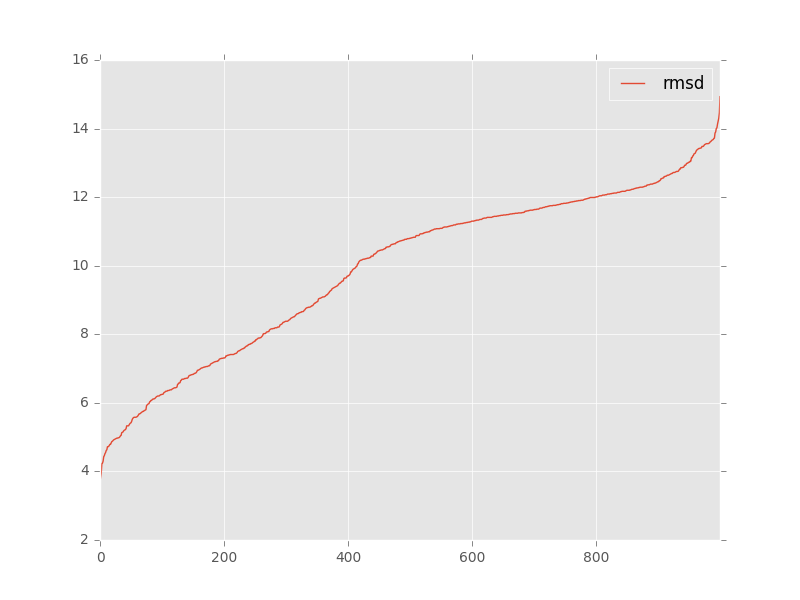

The data file committed next to this chart (first rows):
, target, model, rmsd, group_name
0, 4lvv_rpr_ref.pdb, thf_7f0f8826_ALL-000001_AA.pdb, 11.02, 
1, 4lvv_rpr_ref.pdb, thf_7f0f8826_ALL-000002_AA.pdb, 10.28, 
2, 4lvv_rpr_ref.pdb, thf_7f0f8826_ALL-000003_AA.pdb, 10.37, 
3, 4lvv_rpr_ref.pdb, thf_7f0f8826_ALL-000004_AA.pdb, 11.29, 
4, 4lvv_rpr_ref.pdb, thf_7f0f8826_ALL-000005_AA.pdb, 12.14, 
5, 4lvv_rpr_ref.pdb, thf_7f0f8826_ALL-000006_AA.pdb, 6.16, 
6, 4lvv_rpr_ref.pdb, thf_7f0f8826_ALL-000007_AA.pdb, 11.13, 
7, 4lvv_rpr_ref.pdb, thf_7f0f8826_ALL-000008_AA.pdb, 10.7, 
8, 4lvv_rpr_ref.pdb, thf_7f0f8826_ALL-000009_AA.pdb, 11.5, 
9, 4lvv_rpr_ref.pdb, thf_7f0f8826_ALL-000010_AA.pdb, 12.04, 
10, 4lvv_rpr_ref.pdb, thf_7f0f8826_ALL-000011_AA.pdb, 10.77, 
11, 4lvv_rpr_ref.pdb, thf_7f0f8826_ALL-000012_AA.pdb, 11.41, 
12, 4lvv_rpr_ref.pdb, thf_7f0f8826_ALL-000013_AA.pdb, 10.24, 
13, 4lvv_rpr_ref.pdb, thf_7f0f8826_ALL-000014_AA.pdb, 12.45, 
14, 4lvv_rpr_ref.pdb, thf_7f0f8826_ALL-000015_AA.pdb, 10.73, 
15, 4lvv_rpr_ref.pdb, thf_7f0f8826_ALL-000016_AA.pdb, 11.41, 
16, 4lvv_rpr_ref.pdb, thf_7f0f8826_ALL-000017_AA.pdb, 12.01, 
17, 4lvv_rpr_ref.pdb, thf_7f0f8826_ALL-000018_AA.pdb, 10.75, 
18, 4lvv_rpr_ref.pdb, thf_7f0f8826_ALL-000019_AA.pdb, 11.03, 
19, 4lvv_rpr_ref.pdb, thf_7f0f8826_ALL-000020_AA.pdb, 10.81, 
20, 4lvv_rpr_ref.pdb, thf_7f0f8826_ALL-000021_AA.pdb, 11.86, 
21, 4lvv_rpr_ref.pdb, thf_7f0f8826_ALL-000022_AA.pdb, 11.41, 
22, 4lvv_rpr_ref.pdb, thf_7f0f8826_ALL-000023_AA.pdb, 9.7, 
23, 4lvv_rpr_ref.pdb, thf_7f0f8826_ALL-000024_AA.pdb, 10.45, 
24, 4lvv_rpr_ref.pdb, thf_7f0f8826_ALL-000025_AA.pdb, 10.77, 
25, 4lvv_rpr_ref.pdb, thf_7f0f8826_ALL-000026_AA.pdb, 11.48, 
26, 4lvv_rpr_ref.pdb, thf_7f0f8826_ALL-000027_AA.pdb, 11.28, 
27, 4lvv_rpr_ref.pdb, thf_7f0f8826_ALL-000028_AA.pdb, 11.26, 
28, 4lvv_rpr_ref.pdb, thf_7f0f8826_ALL-000029_AA.pdb, 11.68, 
29, 4lvv_rpr_ref.pdb, thf_7f0f8826_ALL-000030_AA.pdb, 10.8, 
30, 4lvv_rpr_ref.pdb, thf_7f0f8826_ALL-000031_AA.pdb, 10.88, 
31, 4lvv_rpr_ref.pdb, thf_7f0f8826_ALL-000032_AA.pdb, 10.83, 
32, 4lvv_rpr_ref.pdb, thf_7f0f8826_ALL-000033_AA.pdb, 11.52, 
33, 4lvv_rpr_ref.pdb, thf_7f0f8826_ALL-000034_AA.pdb, 12.14, 
34, 4lvv_rpr_ref.pdb, thf_7f0f8826_ALL-000035_AA.pdb, 6.81, 
35, 4lvv_rpr_ref.pdb, thf_7f0f8826_ALL-000036_AA.pdb, 11.23, 
36, 4lvv_rpr_ref.pdb, thf_7f0f8826_ALL-000037_AA.pdb, 11.37, 
37, 4lvv_rpr_ref.pdb, thf_7f0f8826_ALL-000038_AA.pdb, 6.88, 
38, 4lvv_rpr_ref.pdb, thf_7f0f8826_ALL-000039_AA.pdb, 11.9, 
39, 4lvv_rpr_ref.pdb, thf_7f0f8826_ALL-000040_AA.pdb, 11.62, 
40, 4lvv_rpr_ref.pdb, thf_7f0f8826_ALL-000041_AA.pdb, 11.22, 
41, 4lvv_rpr_ref.pdb, thf_7f0f8826_ALL-000042_AA.pdb, 12.99, 
42, 4lvv_rpr_ref.pdb, thf_7f0f8826_ALL-000043_AA.pdb, 11.22, 
43, 4lvv_rpr_ref.pdb, thf_7f0f8826_ALL-000044_AA.pdb, 12.64, 
44, 4lvv_rpr_ref.pdb, thf_7f0f8826_ALL-000045_AA.pdb, 10.72, 
45, 4lvv_rpr_ref.pdb, thf_7f0f8826_ALL-000046_AA.pdb, 11.99, 
46, 4lvv_rpr_ref.pdb, thf_7f0f8826_ALL-000047_AA.pdb, 11.21, 
47, 4lvv_rpr_ref.pdb, thf_7f0f8826_ALL-000048_AA.pdb, 12.18, 
48, 4lvv_rpr_ref.pdb, thf_7f0f8826_ALL-000049_AA.pdb, 11.13, 
49, 4lvv_rpr_ref.pdb, thf_7f0f8826_ALL-000050_AA.pdb, 11.33, 
50, 4lvv_rpr_ref.pdb, thf_7f0f8826_ALL-000051_AA.pdb, 12.41, 
51, 4lvv_rpr_ref.pdb, thf_7f0f8826_ALL-000052_AA.pdb, 10.98, 
52, 4lvv_rpr_ref.pdb, thf_7f0f8826_ALL-000053_AA.pdb, 10.18, 
53, 4lvv_rpr_ref.pdb, thf_7f0f8826_ALL-000054_AA.pdb, 10.5, 
54, 4lvv_rpr_ref.pdb, thf_7f0f8826_ALL-000055_AA.pdb, 10.21, 
55, 4lvv_rpr_ref.pdb, thf_7f0f8826_ALL-000056_AA.pdb, 6.26, 
56, 4lvv_rpr_ref.pdb, thf_7f0f8826_ALL-000057_AA.pdb, 10.94, 
57, 4lvv_rpr_ref.pdb, thf_7f0f8826_ALL-000058_AA.pdb, 10.54, 
58, 4lvv_rpr_ref.pdb, thf_7f0f8826_ALL-000059_AA.pdb, 11.99, 
59, 4lvv_rpr_ref.pdb, thf_7f0f8826_ALL-000060_AA.pdb, 10.79, 
... 940 more rows
